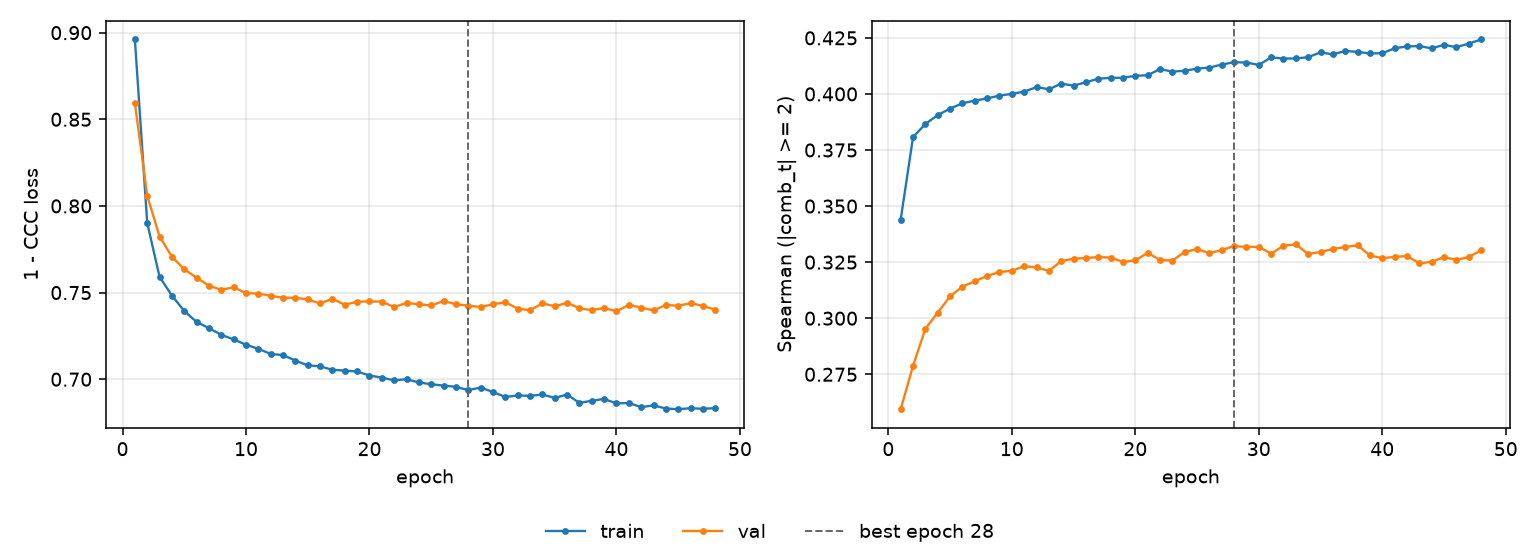

The table this chart was drawn from, first rows:
epoch, tr_loss, vl_loss, tr_sp, vl_sp, is_best
1, 0.8961, 0.8593, 0.3439, 0.2594, False
2, 0.7902, 0.8059, 0.3807, 0.2787, False
3, 0.759, 0.7823, 0.3866, 0.2953, False
4, 0.7483, 0.7707, 0.3906, 0.3025, False
5, 0.7393, 0.7634, 0.3935, 0.3098, False
6, 0.733, 0.7586, 0.3958, 0.3141, False
7, 0.7295, 0.7539, 0.397, 0.3165, False
8, 0.7256, 0.7516, 0.398, 0.3188, False
9, 0.7229, 0.7531, 0.3993, 0.3206, False
10, 0.7199, 0.7496, 0.4, 0.3211, False
11, 0.7175, 0.7494, 0.4011, 0.3232, False
12, 0.7146, 0.7481, 0.403, 0.3226, False
13, 0.7139, 0.747, 0.4021, 0.3211, False
14, 0.7107, 0.747, 0.4046, 0.3255, False
15, 0.708, 0.746, 0.4037, 0.3265, False
16, 0.7074, 0.7437, 0.4052, 0.3268, False
17, 0.7054, 0.7464, 0.4068, 0.3273, False
18, 0.705, 0.7429, 0.4072, 0.327, False
19, 0.7045, 0.7447, 0.4072, 0.3251, False
20, 0.7021, 0.7449, 0.4081, 0.3258, False
21, 0.7009, 0.7448, 0.4083, 0.3292, False
22, 0.6993, 0.7416, 0.4111, 0.3259, False
23, 0.7, 0.7441, 0.41, 0.3257, False
24, 0.6981, 0.7432, 0.4103, 0.3295, False
25, 0.6971, 0.7426, 0.4113, 0.3308, False
26, 0.6963, 0.7451, 0.4118, 0.329, False
27, 0.6956, 0.7433, 0.4131, 0.3304, False
28, 0.6937, 0.7425, 0.4142, 0.3321, True
29, 0.6952, 0.7417, 0.414, 0.3318, False
30, 0.6926, 0.7432, 0.4129, 0.3318, False
31, 0.6897, 0.7444, 0.4163, 0.3288, False
32, 0.6906, 0.7407, 0.4158, 0.3323, False
33, 0.6904, 0.7398, 0.4158, 0.3329, False
34, 0.6912, 0.7438, 0.4164, 0.3286, False
35, 0.6892, 0.7421, 0.4185, 0.3296, False
36, 0.6912, 0.7441, 0.4176, 0.3309, False
37, 0.6863, 0.7409, 0.4192, 0.3317, False
38, 0.6876, 0.7398, 0.4188, 0.3325, False
39, 0.6886, 0.7411, 0.418, 0.328, False
40, 0.686, 0.7391, 0.4182, 0.3268, False
41, 0.6863, 0.7429, 0.4203, 0.3274, False
42, 0.6839, 0.7413, 0.4212, 0.3277, False
43, 0.6849, 0.7397, 0.4213, 0.3245, False
44, 0.6831, 0.7429, 0.4203, 0.3251, False
45, 0.6827, 0.7424, 0.4219, 0.3273, False
46, 0.6833, 0.7439, 0.4208, 0.326, False
47, 0.6829, 0.7423, 0.4225, 0.3273, False
48, 0.6833, 0.7401, 0.4243, 0.3302, False
